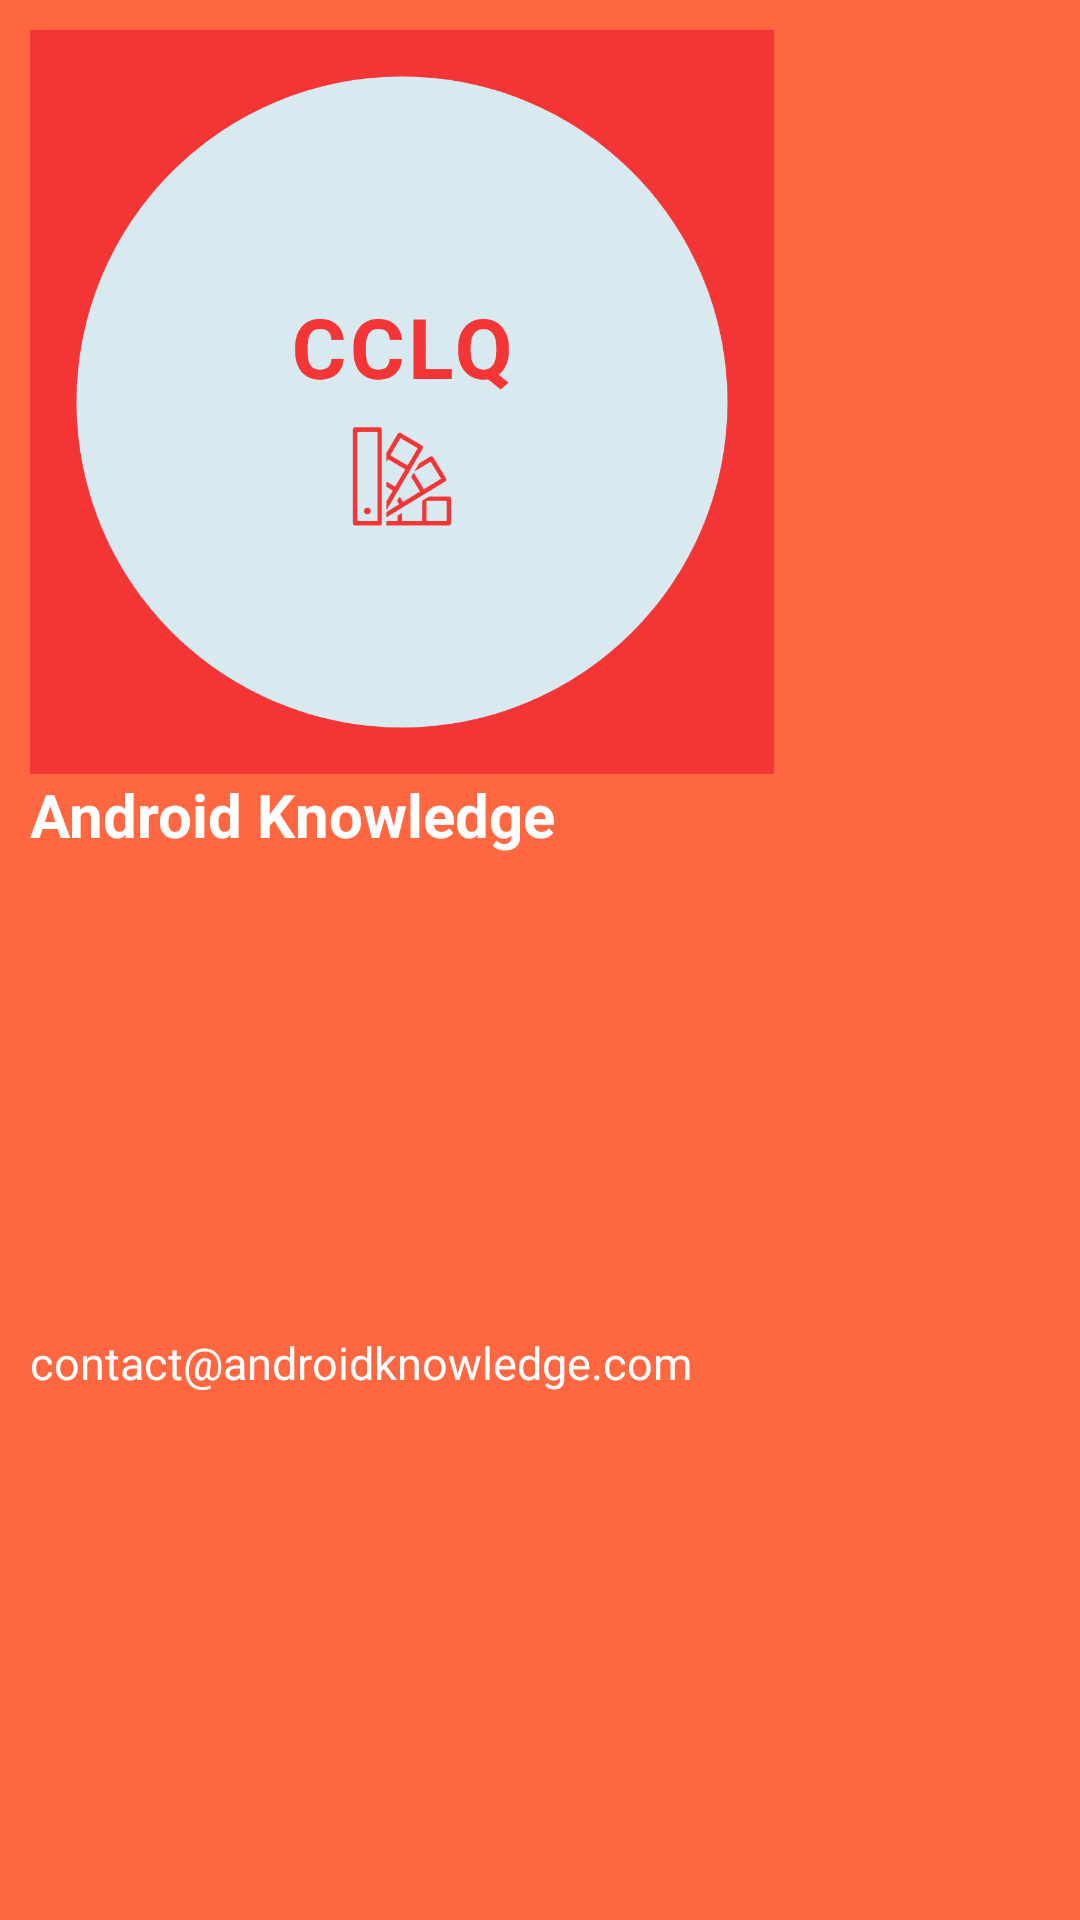

The Android layout XML behind this screen, and the referenced resources:
<!-- AndroidManifest.xml: application theme Theme.Tablayoutbottomnavagation -->
<!-- res/layout/nav_header.xml -->
<?xml version="1.0" encoding="utf-8"?>
<LinearLayout
    xmlns:android="http://schemas.android.com/apk/res/android"
    android:orientation="vertical"
    android:layout_width="match_parent"
    android:layout_height="176dp"
    android:gravity="bottom"
    android:padding="10dp"
    android:background="@color/tomato"
    android:theme="@style/ThemeOverlay.AppCompat.Dark">

    <ImageView
        android:layout_width="wrap_content"
        android:layout_height="0dp"
        android:layout_weight="0.4"
        android:foregroundGravity="left"
        android:layout_gravity="center|start"
        android:adjustViewBounds="true"
        android:src="@drawable/profile_image"/>

    <TextView
        android:layout_width="match_parent"
        android:layout_height="0dp"
        android:layout_weight="0.3"
        android:text="Android Knowledge"
        android:textColor="@color/white"
        android:textSize="20sp"
        android:textStyle="bold"/>

    <TextView
        android:layout_width="match_parent"
        android:layout_height="0dp"
        android:layout_weight="0.3"
        android:text="contact@androidknowledge.com"
        android:textColor="@color/white"
        android:textSize="15sp" />

</LinearLayout>
<!-- resources referenced by this layout -->
<resources>
  <color name="tomato">#FF6740</color>
  <color name="white">#FFFFFFFF</color>
  <!-- drawable profile_image: png bitmap (drawable-hdpi, 8273 bytes) -->
  <style name="Theme.Tablayoutbottomnavagation" parent="Base.Theme.Tablayoutbottomnavagation" />
  <style name="Base.Theme.Tablayoutbottomnavagation" parent="Theme.Material3.DayNight.NoActionBar">
          
          
      </style>
</resources>
